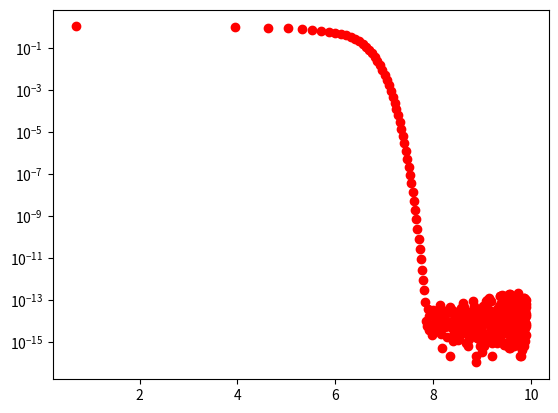

Write Python code to recreate this figure.
from math import exp, pi
import numpy as np
from time import time
import matplotlib.pyplot as plt

def f(x, mu=0, sigma=1):
    return exp(-(x-mu)**2/(2*sigma**2))/((2*pi*sigma**2)**(1/2))

def midpoint(x, h):
    return f(x+ h/2)*((h/2)-x)

def integral(xmin, xmax, n):
    t0 = time()
    print()
    print("n = ", n)
    xs = np.linspace(xmin, xmax, n)
    h = (xmax - xmin)/(n - 1)
    print("h = ", h)
    sum = 0.0
    for x in xs[:-1]:
        sum += midpoint(x, h)
    t1 = time()
    t = t1 - t0
    return sum, t

"""
numcalc, t = integral(-10, 10, n)
print("Numerical calculation:", numcalc)
print("Time (seconds):", round(t, 4))
"""
for n in range(2, 20000, 50):
    numcalc, t = integral(-1000, 1000, n)
    error = abs(numcalc - 1)/ numcalc
    plt.semilogy(np.log(n), error, 'ro')
plt.show()
